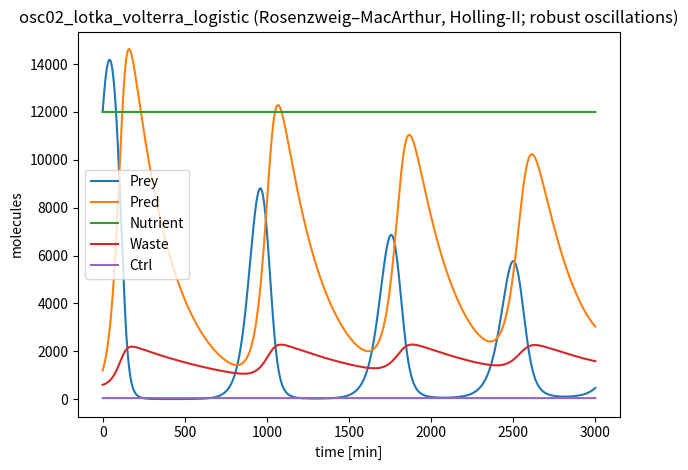

Write Python code to recreate this figure.
# osc02_lotka_volterra_logistic.py
import numpy as np
from scipy.integrate import solve_ivp
import matplotlib.pyplot as plt

# ============================================================================
# Family 4 (Deterministic Oscillators) — Rosenzweig–MacArthur (standard model)
# Logistic prey + Holling type II predation, tuned for robust oscillations
# ============================================================================
MODEL_NAME = "osc02_lotka_volterra_logistic"

SPECIES_NAMES = [
    "Prey",     # S0: prey/resource population (high copy)
    "Pred",     # S1: predator/consumer population (high copy)
    "Nutrient", # S2: bounded environmental driver (high copy; does NOT ramp)
    "Waste",    # S3: byproduct pool (high copy; weak clearance)
    "Ctrl",     # S4: low-copy control state (mildly modulates attack rate; non-quenching)
]

# ===== PARAMETERS ============================================================
# Core RM:
#   dP = r P (1 - P/K) - (a P Z)/(1 + a h P)
#   dZ = e (a P Z)/(1 + a h P) - m Z
#
# Tuned to yield visible oscillations within 500–2000 min without near-extinction.
PARAMS = {
    # Rosenzweig–MacArthur core
    "r": 0.030,        # /min prey intrinsic growth
    "K": 20000.0,      # molecules carrying capacity (enrichment -> oscillatory regime)
    "a": 5.0e-6,       # 1/(molecule*min) attack rate
    "h": 10.0,         # min handling time (Holling-II saturation)
    "e": 0.60,         # conversion efficiency
    "m": 0.0040,       # /min predator mortality

    # Mild auxiliary bounded nutrient (NO ramp): relaxes to baseline
    "N0": 12000.0,     # molecules
    "kN": 0.010,       # /min

    # Waste (weak sink; no over-strong removal)
    "kW_prod": 0.06,   # molecules/min per (predation flux unit)
    "kW_clear": 0.0012,# /min

    # Low-copy controller: slow relaxation to baseline; mild effect on attack rate
    "C0": 45.0,        # molecules
    "kC": 0.012,       # /min
    "Kc": 70.0,        # molecules
    "nc": 2.0,         # Hill exponent (mild)
    "a_gain": 0.20,    # max fractional increase of 'a' from Ctrl (kept small)
}

# ===== INITIAL CONDITIONS ====================================================
Y0 = [
    12000.0,  # Prey
    1200.0,   # Pred
    12000.0,  # Nutrient
    600.0,    # Waste
    45.0,     # Ctrl
]

TSPAN = (0.0, 3000.0)  # minutes

def dYdt(t, Y):
    p = PARAMS
    P, Z, N, W, C = Y

    # Bounded nutrient (prevents monotone ramp artifacts)
    dN = p["kN"] * (p["N0"] - N)

    # Low-copy controller relaxation
    dC = p["kC"] * (p["C0"] - C)

    # Mild control on attack rate (kept small to avoid quenching/warping)
    c_act = (C ** p["nc"]) / (p["Kc"] ** p["nc"] + C ** p["nc"])
    a_eff = p["a"] * (1.0 + p["a_gain"] * c_act)

    # Holling type II functional response (per predator)
    f = (a_eff * P) / (1.0 + a_eff * p["h"] * P)

    # Consumption flux
    v_consume = f * Z

    # RM core dynamics
    dP = p["r"] * P * (1.0 - P / p["K"]) - v_consume
    dZ = p["e"] * v_consume - p["m"] * Z

    # Waste: produced by consumption, weak clearance (not a strong sink on P/Z)
    dW = p["kW_prod"] * v_consume - p["kW_clear"] * W

    return np.array([dP, dZ, dN, dW, dC], dtype=float)

# ===== SELF-TEST / MICRO-AUDIT ==============================================
if __name__ == "__main__":
    t_span = TSPAN
    t_eval = np.linspace(t_span[0], t_span[1], 2000)
    sol = solve_ivp(dYdt, t_span, Y0, t_eval=t_eval, method="Radau", rtol=1e-7, atol=1e-9)

    # Micro-audit: per-species q80/q99 labels
    labels = []
    for i, name in enumerate(SPECIES_NAMES):
        y = sol.y[i]
        q80 = np.quantile(y, 0.80)
        q99 = np.quantile(y, 0.99)
        label = int((q80 < 200) and (q99 < 200))
        labels.append(label)
        print(f"{name}: q80={q80:.2f}, q99={q99:.2f}, label={label}")

    n1 = sum(labels)
    n0 = len(labels) - n1
    print(f"Summary: label1={n1}, label0={n0}")
    if n1 == 0 or n0 == 0:
        print("WARNING: monoclass model (may not be useful for training)")

    # Plot (required)
    for i in range(sol.y.shape[0]):
        plt.plot(sol.t, sol.y[i], label=SPECIES_NAMES[i])
    plt.xlabel("time [min]")
    plt.ylabel("molecules")
    plt.title("osc02_lotka_volterra_logistic (Rosenzweig–MacArthur, Holling-II; robust oscillations)")
    plt.legend()
    plt.tight_layout()
    plt.savefig("osc02_lotka_volterra_logistic_preview.png", dpi=220)

var_names = SPECIES_NAMES

def model_odes(t, y):
    return dYdt(t, y)
